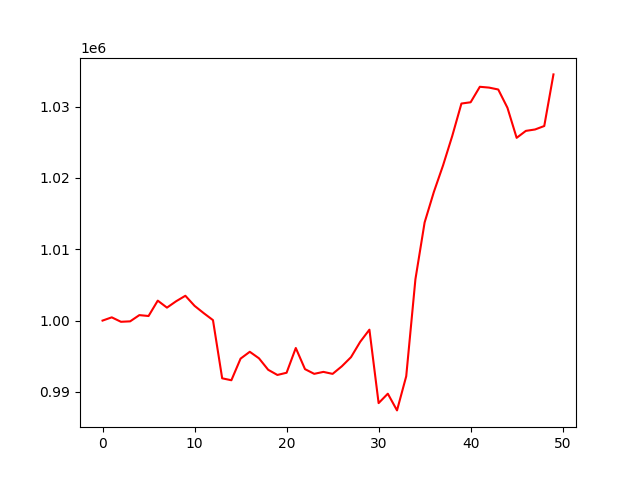

The table this chart was drawn from, first rows:
, 0
0, 1000000
1, 1000456
2, 999832
3, 999894
4, 1000767
5, 1000642
6, 1002797
7, 1001816
8, 1002714
9, 1003480
10, 1002067
11, 1001038
12, 1000065
13, 991907
14, 991635
15, 994668
16, 995625
17, 994710
18, 993102
19, 992377
20, 992687
21, 996157
22, 993193
23, 992533
24, 992807
25, 992528
26, 993588
27, 994871
28, 997026
29, 998727
30, 988430
31, 989750
32, 987408
33, 992194
34, 1005797
35, 1013763
36, 1018024
37, 1021749
38, 1025877
39, 1030432
40, 1030609
41, 1032781
42, 1032667
43, 1032401
44, 1029838
45, 1025624
46, 1026598
47, 1026795
48, 1027280
49, 1034517
